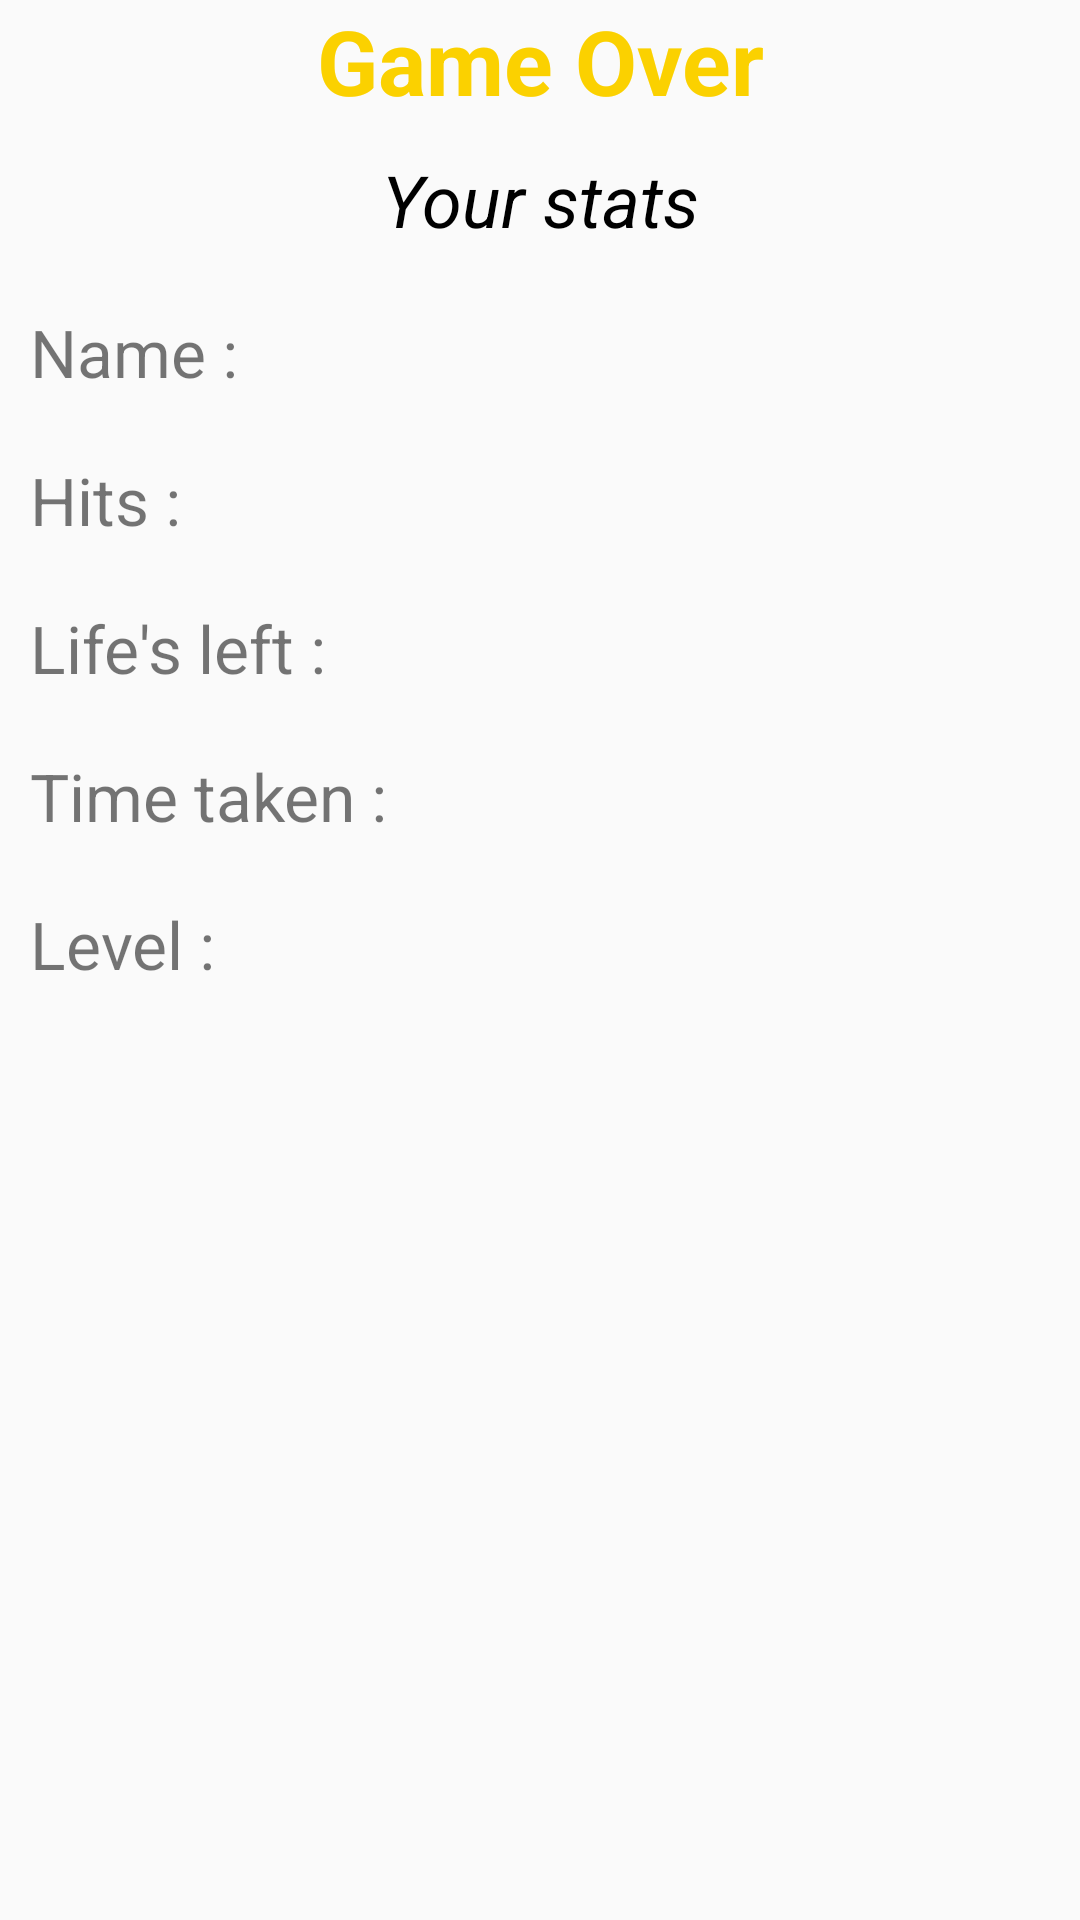

Android layout source for this screen:
<!-- AndroidManifest.xml: application theme AppTheme -->
<!-- res/layout/game_over_dialog.xml -->
<?xml version="1.0" encoding="utf-8"?>
<LinearLayout
    xmlns:android="http://schemas.android.com/apk/res/android"
    android:layout_width="match_parent"
    android:orientation="vertical"
    android:layout_height="wrap_content"
    android:minWidth="400dp">

    <TextView
        android:layout_width="match_parent"
        android:layout_height="wrap_content"
        android:text="Game Over"
        android:textStyle="bold"
        android:textColor="#FBD100"
        android:textAlignment="center"
        android:textSize="30sp" />

    <TextView
        android:layout_width="match_parent"
        android:layout_height="wrap_content"
        android:padding="10dp"
        android:textAlignment="center"
        android:text="Your stats"
        android:textStyle="italic"
        android:textColor="#000000"
        android:textSize="24sp" />

    <TextView
        android:id="@+id/name"
        android:layout_width="match_parent"
        android:layout_height="wrap_content"
        android:padding="10dp"
        android:text="Name : "
        android:textSize="22sp" />

    <TextView
        android:id="@+id/hits"
        android:layout_width="match_parent"
        android:layout_height="wrap_content"
        android:padding="10dp"
        android:text="Hits : "
        android:textSize="22sp" />
    <TextView
        android:id="@+id/life"
        android:layout_width="match_parent"
        android:layout_height="wrap_content"
        android:padding="10dp"
        android:text="Life's left : "
        android:textSize="22sp" />

    <TextView
        android:id="@+id/time"
        android:layout_width="match_parent"
        android:layout_height="wrap_content"
        android:padding="10dp"
        android:text="Time taken : "
        android:textSize="22sp" />

    <TextView
        android:id="@+id/level"
        android:layout_width="match_parent"
        android:layout_height="wrap_content"
        android:padding="10dp"
        android:text="Level : "
        android:textSize="22sp" />

    <Button
        android:id="@+id/view_scores"
        android:layout_width="wrap_content"
        android:layout_height="wrap_content"
        android:layout_gravity="center"
        android:visibility="gone"
        android:padding="15dp"
        android:text="View Score Board"
        />
</LinearLayout>
<!-- resources referenced by this layout -->
<resources>
  <style name="AppTheme" parent="Theme.AppCompat.Light.DarkActionBar">
          
          <item name="colorPrimary">@color/colorPrimary</item>
          <item name="colorPrimaryDark">@color/colorPrimaryDark</item>
          <item name="colorAccent">@color/colorAccent</item>
      </style>
  <!-- not gathered from this repository: default colours our renderer supplied (Android Studio template values) -->
  <color name="colorPrimary">#FF6200EE</color>
  <color name="colorPrimaryDark">#FF3700B3</color>
  <color name="colorAccent">#FF03DAC5</color>
</resources>
